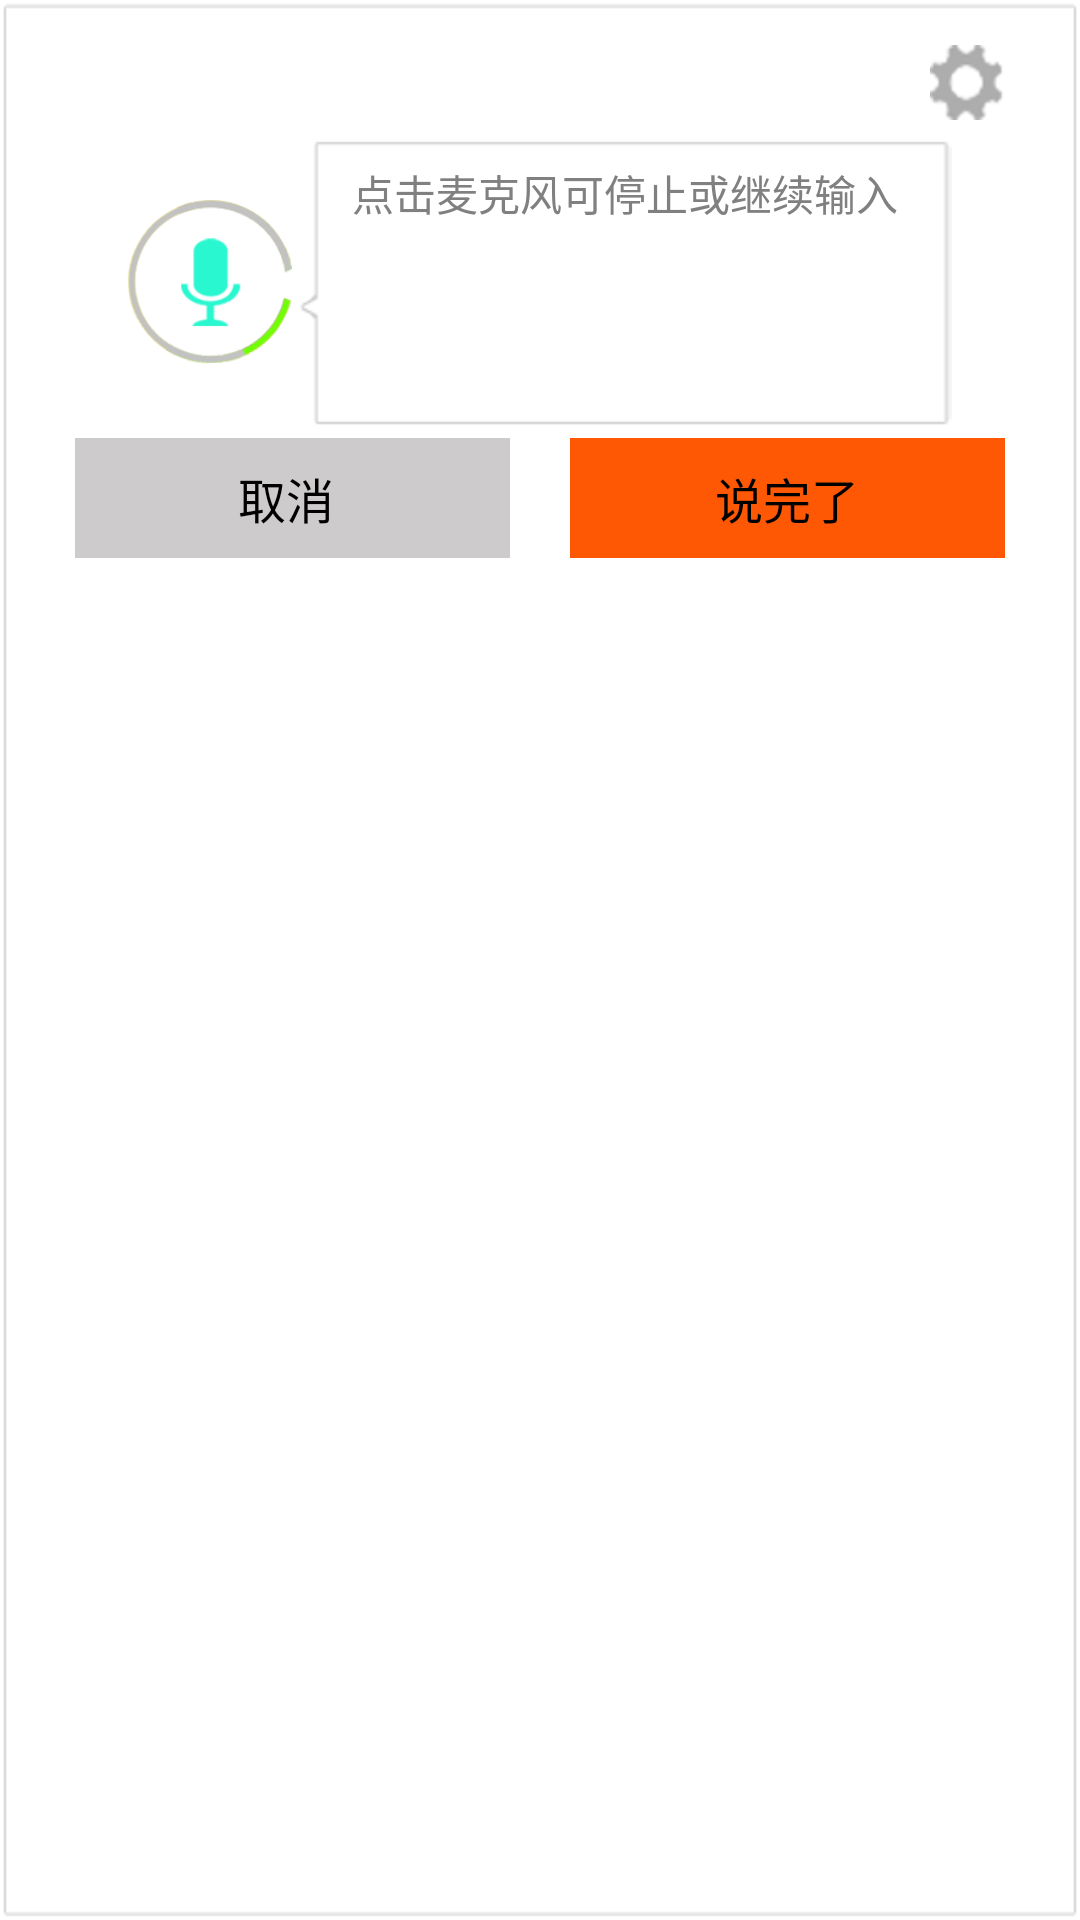

Here is an Android app screen rendered from its layout file. Give the layout XML and the strings, colors and styles it references.
<!-- AndroidManifest.xml: application theme AppTheme -->
<!-- res/layout/understander.xml -->
<?xml version="1.0" encoding="utf-8"?>
<LinearLayout xmlns:android="http://schemas.android.com/apk/res/android"
    android:layout_width="fill_parent"
    android:layout_height="wrap_content"
    android:background="@drawable/main_bg"
    android:gravity="center_horizontal"
    android:orientation="vertical"
    android:padding="5dip" >

    <RelativeLayout
        android:layout_width="fill_parent"
        android:layout_height="wrap_content"
        android:layout_marginBottom="2dip"
        android:layout_marginLeft="10dip"
        android:layout_marginRight="10dip" >

        <TextView
            android:id="@+id/language"
            android:layout_width="wrap_content"
            android:layout_height="wrap_content"
            android:layout_alignParentLeft="true"
            android:layout_centerInParent="true"
            android:layout_marginLeft="10dip"
            android:textColor="#4C5247"
            android:textSize="18sp" />

        <Button
            android:id="@+id/btn_settings"
            android:layout_width="25dp"
            android:layout_height="25dp"
            android:layout_alignParentRight="true"
            android:layout_marginRight="10dip"
            android:layout_marginTop="10dip"
            android:background="@drawable/setting" />
    </RelativeLayout>

    <LinearLayout
        android:layout_width="fill_parent"
        android:layout_height="wrap_content"
        android:layout_marginBottom="2dip"
        android:layout_marginLeft="10dip"
        android:layout_marginRight="10dip"
        android:layout_marginTop="2dip"
        android:gravity="center_horizontal"
        android:orientation="horizontal" >

        <ImageView
            android:id="@+id/iv_mic"
            android:layout_width="55dp"
            android:layout_height="55dp"
            android:layout_gravity="center_vertical"
            android:background="@anim/speaking" />

        <FrameLayout
            android:id="@+id/understander_text_layout"
            android:layout_width="220dp"
            android:layout_height="100dp"
            android:layout_gravity="center" >

            <EditText
                android:id="@+id/understander_text"
                android:layout_width="match_parent"
                android:layout_height="match_parent"
                android:background="@drawable/text_input"
                android:gravity="top|left"
                android:hint="点击麦克风可停止或继续输入"
                android:paddingLeft="20dip"
                android:paddingRight="10dip"
                android:paddingTop="10dip"
                android:textSize="14sp" />

            <ImageView
                android:id="@+id/parse"
                android:layout_width="wrap_content"
                android:layout_height="wrap_content"
                android:layout_gravity="center"
                android:background="@anim/parse"
                android:visibility="gone" />
        </FrameLayout>
    </LinearLayout>

    <LinearLayout
        android:layout_width="fill_parent"
        android:layout_height="wrap_content"
        android:orientation="horizontal"
        android:paddingBottom="10dip"
        android:paddingLeft="10dip"
        android:paddingRight="10dip" >

        <Button
            android:id="@+id/understander_cancel"
            android:layout_width="40dip"
            android:layout_height="40dip"
            android:layout_marginLeft="10dip"
            android:layout_marginRight="10dip"
            android:layout_weight="1"
            android:background="@drawable/cancel"
            android:text="取消 "
            android:textSize="16sp" />

        <Button
            android:id="@+id/start_understander"
            android:layout_width="40dip"
            android:layout_height="40dip"
            android:layout_marginLeft="10dip"
            android:layout_marginRight="10dip"
            android:layout_weight="1"
            android:background="@drawable/confirm"
            android:text="说完了"
            android:textSize="16sp" />
    </LinearLayout>

</LinearLayout>
<!-- resources referenced by this layout -->
<resources>
  <!-- drawable cancel: png bitmap (drawable-hdpi, 2838 bytes) -->
  <!-- drawable confirm: png bitmap (drawable-hdpi, 2838 bytes) -->
  <!-- drawable setting: png bitmap (drawable-hdpi, 5792 bytes) -->
  <style name="AppTheme" parent="AppBaseTheme">
          
      </style>
  <style name="AppBaseTheme" parent="android:Theme.Light.NoTitleBar">
          
      </style>
</resources>
